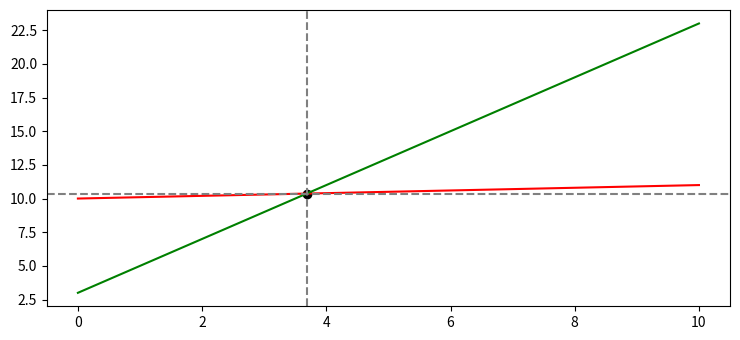

This figure's Python source:
import matplotlib.pyplot as plt
import numpy as np

plt.rcParams["figure.figsize"] = [7.50, 3.50]
plt.rcParams["figure.autolayout"] = True

m1, c1 = 0.1, 10
m2, c2 = 2.0, 3

x = np.linspace(0, 10)

plt.plot(x, x * m1 + c1, 'red')
plt.plot(x, x * m2 + c2, 'green')



xi = (c1 - c2) / (m2 - m1)
yi = m1 * xi + c1

plt.axvline(x=xi, color='gray', linestyle='--')
plt.axhline(y=yi, color='gray', linestyle='--')

plt.scatter(xi, yi, color='black')

plt.show()

